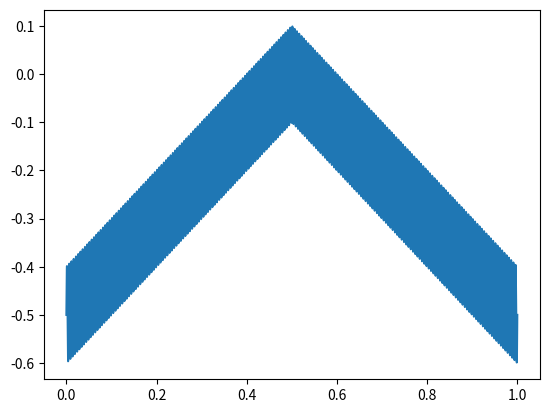

This chart was generated by the following Python code:
import numpy as np
import matplotlib.pyplot as plt
import math
x=np.linspace(0, 1, 62000)
y=(0.5-np.abs(x-0.5))+0.1*np.sin(200*2*math.pi*x)-0.5
plt.plot(x, y)
plt.show()